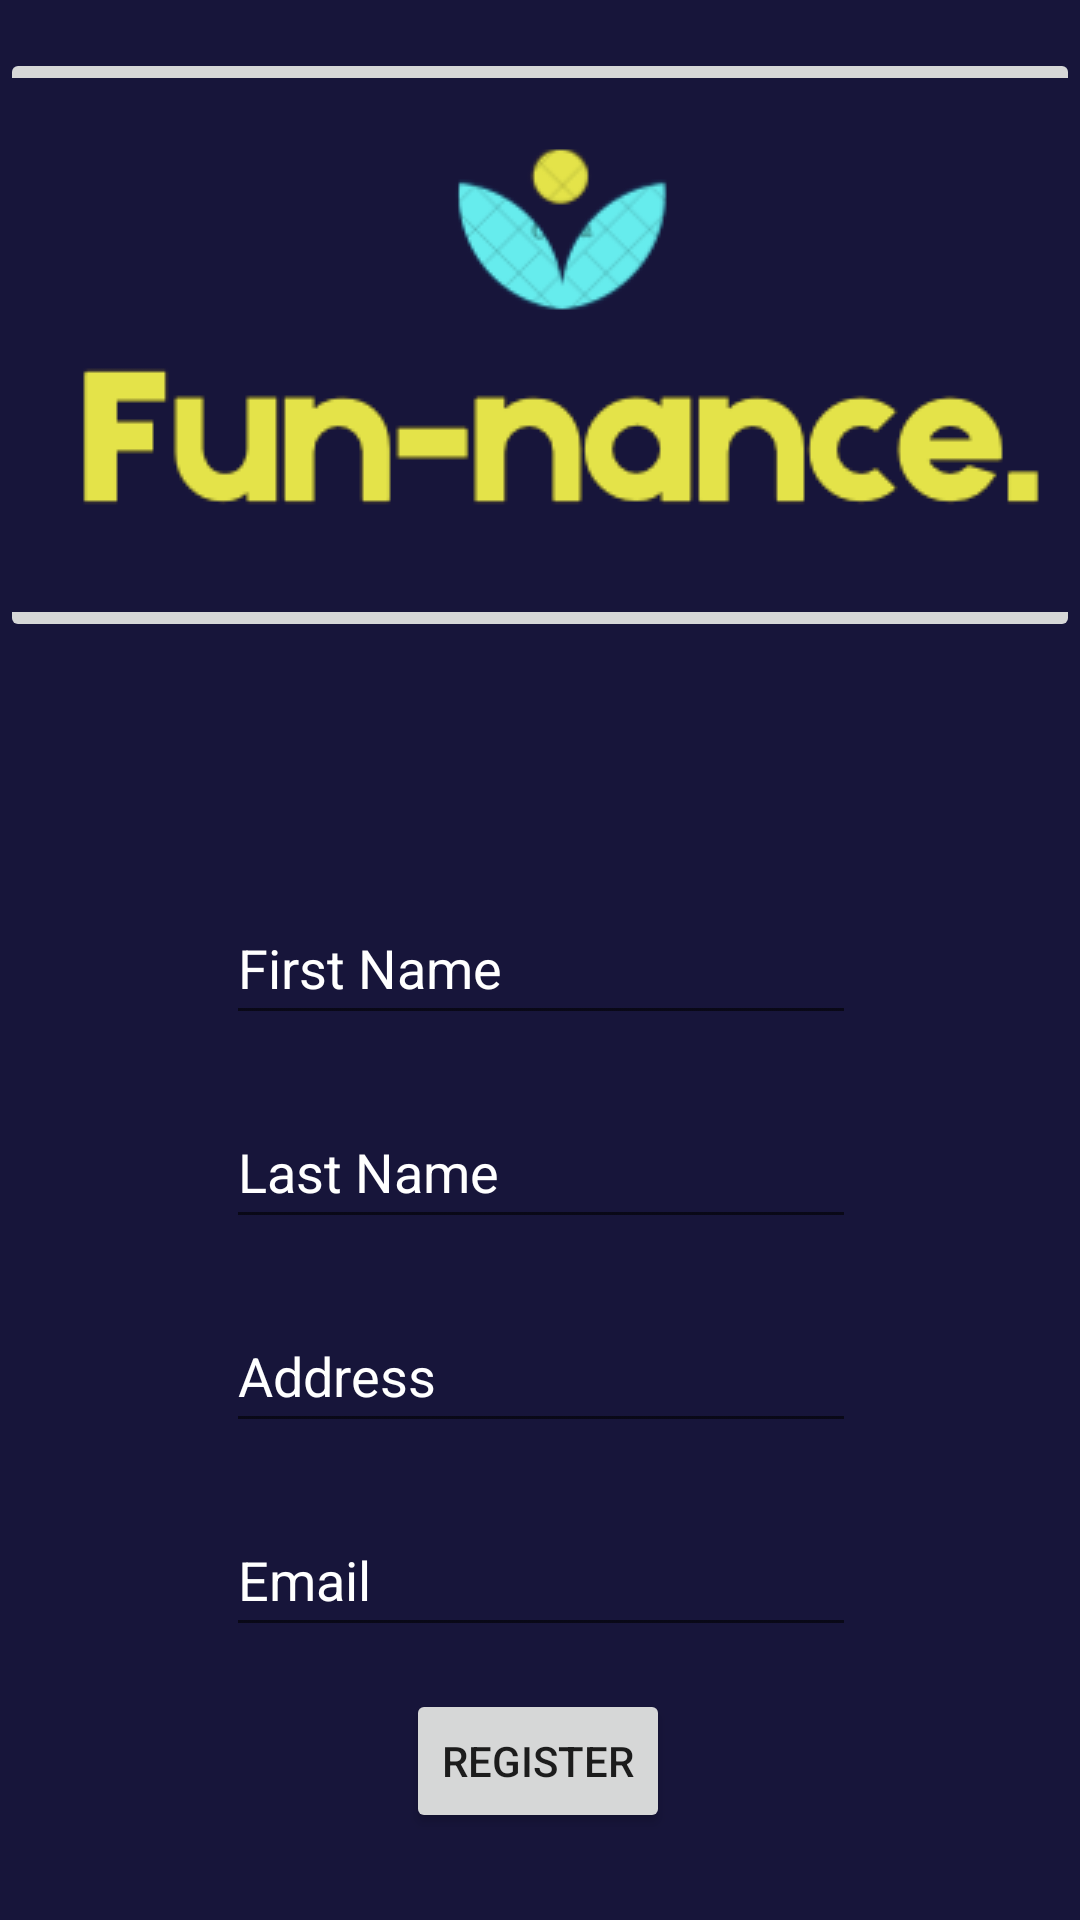

Produce the Android XML layout that renders to this screen, including the resource entries it uses.
<!-- AndroidManifest.xml: application theme Theme.MobileApp_Finances -->
<!-- res/layout/activity_sign_up.xml -->
<?xml version="1.0" encoding="utf-8"?>
<androidx.constraintlayout.widget.ConstraintLayout xmlns:android="http://schemas.android.com/apk/res/android"
    xmlns:app="http://schemas.android.com/apk/res-auto"
    xmlns:tools="http://schemas.android.com/tools"
    android:layout_width="match_parent"
    android:layout_height="match_parent"
    android:background="#17153a"
    tools:context=".SignUp">

    <EditText
        android:id="@+id/firstName"
        android:layout_width="wrap_content"
        android:layout_height="wrap_content"
        android:layout_marginTop="83dp"
        android:ems="10"
        android:hint="First Name"
        android:textColorHint="@color/white"
        android:inputType="textPersonName"
        android:minHeight="48dp"
        app:layout_constraintEnd_toEndOf="parent"
        app:layout_constraintHorizontal_bias="0.502"
        app:layout_constraintStart_toStartOf="parent"
        app:layout_constraintTop_toBottomOf="@+id/imageButton" />

    <EditText
        android:id="@+id/email"
        android:layout_width="wrap_content"
        android:layout_height="wrap_content"
        android:layout_marginTop="20dp"
        android:ems="10"
        android:hint="Email"
        android:inputType="textPersonName"
        android:minHeight="48dp"
        app:layout_constraintEnd_toEndOf="parent"
        android:textColorHint="@color/white"
        app:layout_constraintHorizontal_bias="0.502"
        app:layout_constraintStart_toStartOf="parent"
        app:layout_constraintTop_toBottomOf="@+id/address" />

    <EditText
        android:id="@+id/address"
        android:layout_width="wrap_content"
        android:layout_height="wrap_content"
        android:layout_marginTop="20dp"
        android:textColorHint="@color/white"
        android:ems="10"
        android:hint="Address"
        android:inputType="textPersonName"
        android:minHeight="48dp"
        app:layout_constraintEnd_toEndOf="parent"
        app:layout_constraintHorizontal_bias="0.502"
        app:layout_constraintStart_toStartOf="parent"
        app:layout_constraintTop_toBottomOf="@+id/lastName" />

    <Button
        android:id="@+id/register"
        android:layout_width="wrap_content"
        android:layout_height="wrap_content"
        android:text="Register"
        app:layout_constraintBottom_toBottomOf="parent"
        app:layout_constraintEnd_toEndOf="parent"
        app:layout_constraintHorizontal_bias="0.498"
        app:layout_constraintStart_toStartOf="parent"
        app:layout_constraintTop_toBottomOf="@+id/email"
        app:layout_constraintVertical_bias="0.325" />

    <EditText
        android:id="@+id/lastName"
        android:layout_width="wrap_content"
        android:layout_height="wrap_content"
        android:layout_marginTop="20dp"
        android:ems="10"
        android:textColorHint="@color/white"
        android:hint="Last Name"
        android:inputType="textPersonName"
        android:minHeight="48dp"
        app:layout_constraintEnd_toEndOf="parent"
        app:layout_constraintHorizontal_bias="0.502"
        app:layout_constraintStart_toStartOf="parent"
        app:layout_constraintTop_toBottomOf="@+id/firstName" />

    <ImageButton
        android:id="@+id/imageButton"
        android:layout_width="wrap_content"
        android:layout_height="wrap_content"
        android:layout_marginTop="16dp"
        android:contentDescription="@string/app_name"
        app:layout_constraintEnd_toEndOf="parent"
        app:layout_constraintHorizontal_bias="0.47"
        app:layout_constraintStart_toStartOf="parent"
        app:layout_constraintTop_toTopOf="parent"
        app:srcCompat="@drawable/funnance_logo" />
</androidx.constraintlayout.widget.ConstraintLayout>
<!-- resources referenced by this layout -->
<resources>
  <color name="white">#FFFFFFFF</color>
  <!-- drawable funnance_logo: png bitmap (drawable, 11311 bytes) -->
  <string name="app_name">MobileApp_Finances</string>
  <style name="Theme.MobileApp_Finances" parent="Theme.MaterialComponents.DayNight.NoActionBar">
          
          <item name="colorPrimary">@color/purple_500</item>
          <item name="colorPrimaryVariant">@color/purple_700</item>
          <item name="colorOnPrimary">@color/white</item>
          
          <item name="colorSecondary">@color/teal_200</item>
          <item name="colorSecondaryVariant">@color/teal_700</item>
          <item name="colorOnSecondary">@color/black</item>
          
          <item name="android:statusBarColor">?attr/colorPrimaryVariant</item>
          
      </style>
  <color name="purple_500">#FF6200EE</color>
  <color name="purple_700">#FF3700B3</color>
  <color name="teal_200">#FF03DAC5</color>
  <color name="teal_700">#FF018786</color>
  <color name="black">#FF000000</color>
</resources>
